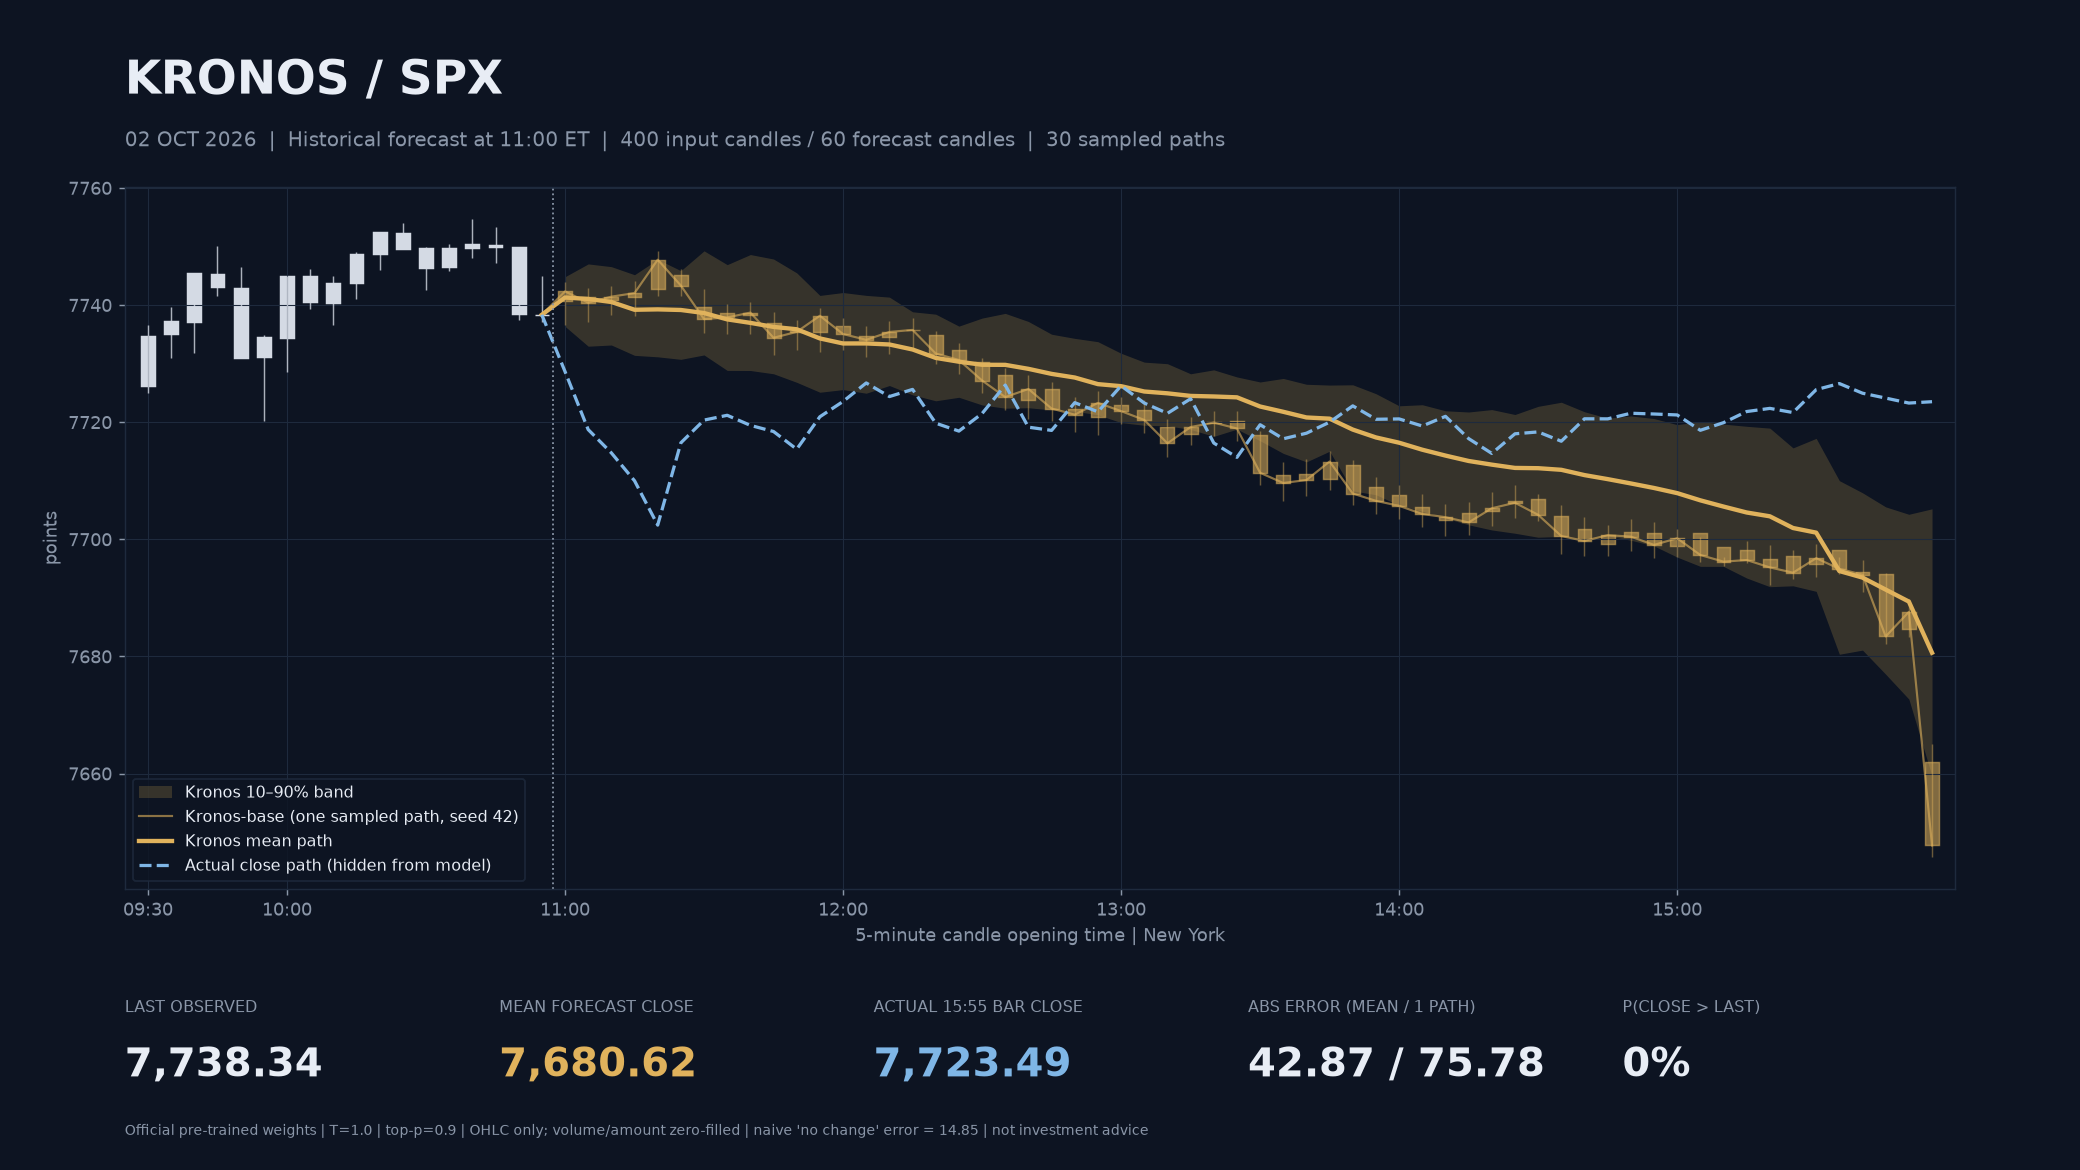

Values plotted in this chart, from the file beside it:
Datetime, actual, path0, mean, p10, p90
2026-10-02 11:00:00, 7729, 7742, 7741, 7736, 7745
2026-10-02 11:05:00, 7719, 7740, 7741, 7733, 7747
2026-10-02 11:10:00, 7715, 7741, 7741, 7733, 7747
2026-10-02 11:15:00, 7710, 7742, 7739, 7731, 7745
2026-10-02 11:20:00, 7702, 7748, 7739, 7731, 7748
2026-10-02 11:25:00, 7716, 7743, 7739, 7731, 7746
2026-10-02 11:30:00, 7720, 7738, 7739, 7731, 7749
2026-10-02 11:35:00, 7721, 7738, 7738, 7729, 7747
2026-10-02 11:40:00, 7719, 7739, 7737, 7729, 7749
2026-10-02 11:45:00, 7718, 7734, 7736, 7728, 7748
2026-10-02 11:50:00, 7715, 7735, 7736, 7727, 7745
2026-10-02 11:55:00, 7721, 7738, 7734, 7725, 7742
2026-10-02 12:00:00, 7724, 7735, 7733, 7726, 7742
2026-10-02 12:05:00, 7727, 7734, 7733, 7725, 7742
2026-10-02 12:10:00, 7724, 7735, 7733, 7726, 7741
2026-10-02 12:15:00, 7726, 7736, 7732, 7725, 7739
2026-10-02 12:20:00, 7720, 7732, 7731, 7724, 7738
2026-10-02 12:25:00, 7718, 7731, 7730, 7724, 7736
2026-10-02 12:30:00, 7721, 7727, 7730, 7723, 7738
2026-10-02 12:35:00, 7726, 7724, 7730, 7722, 7739
2026-10-02 12:40:00, 7719, 7726, 7729, 7722, 7737
2026-10-02 12:45:00, 7719, 7722, 7728, 7722, 7735
2026-10-02 12:50:00, 7723, 7721, 7728, 7722, 7734
2026-10-02 12:55:00, 7722, 7723, 7726, 7721, 7734
2026-10-02 13:00:00, 7726, 7722, 7726, 7720, 7732
2026-10-02 13:05:00, 7723, 7720, 7725, 7719, 7730
2026-10-02 13:10:00, 7722, 7716, 7725, 7719, 7730
2026-10-02 13:15:00, 7724, 7719, 7724, 7719, 7728
2026-10-02 13:20:00, 7716, 7720, 7724, 7718, 7729
2026-10-02 13:25:00, 7714, 7719, 7724, 7719, 7728
2026-10-02 13:30:00, 7720, 7711, 7723, 7717, 7727
2026-10-02 13:35:00, 7717, 7710, 7722, 7715, 7727
2026-10-02 13:40:00, 7718, 7710, 7721, 7713, 7726
2026-10-02 13:45:00, 7720, 7713, 7721, 7715, 7726
2026-10-02 13:50:00, 7723, 7708, 7719, 7708, 7726
2026-10-02 13:55:00, 7720, 7707, 7717, 7708, 7725
2026-10-02 14:00:00, 7721, 7706, 7716, 7706, 7723
2026-10-02 14:05:00, 7719, 7704, 7715, 7705, 7723
2026-10-02 14:10:00, 7721, 7704, 7714, 7704, 7722
2026-10-02 14:15:00, 7717, 7703, 7713, 7702, 7722
2026-10-02 14:20:00, 7715, 7705, 7713, 7702, 7722
2026-10-02 14:25:00, 7718, 7706, 7712, 7701, 7721
2026-10-02 14:30:00, 7718, 7704, 7712, 7700, 7723
2026-10-02 14:35:00, 7717, 7701, 7712, 7700, 7723
2026-10-02 14:40:00, 7721, 7700, 7711, 7700, 7722
2026-10-02 14:45:00, 7721, 7701, 7710, 7701, 7721
2026-10-02 14:50:00, 7722, 7700, 7710, 7700, 7721
2026-10-02 14:55:00, 7721, 7699, 7709, 7699, 7721
2026-10-02 15:00:00, 7721, 7700, 7708, 7697, 7720
2026-10-02 15:05:00, 7719, 7697, 7707, 7695, 7720
2026-10-02 15:10:00, 7720, 7696, 7706, 7695, 7720
2026-10-02 15:15:00, 7722, 7696, 7705, 7693, 7719
2026-10-02 15:20:00, 7722, 7695, 7704, 7692, 7719
2026-10-02 15:25:00, 7722, 7694, 7702, 7692, 7716
2026-10-02 15:30:00, 7726, 7697, 7701, 7691, 7717
2026-10-02 15:35:00, 7727, 7695, 7695, 7680, 7710
2026-10-02 15:40:00, 7725, 7694, 7693, 7681, 7708
2026-10-02 15:45:00, 7724, 7683, 7691, 7677, 7706
2026-10-02 15:50:00, 7723, 7688, 7689, 7673, 7704
2026-10-02 15:55:00, 7723, 7648, 7681, 7660, 7705
